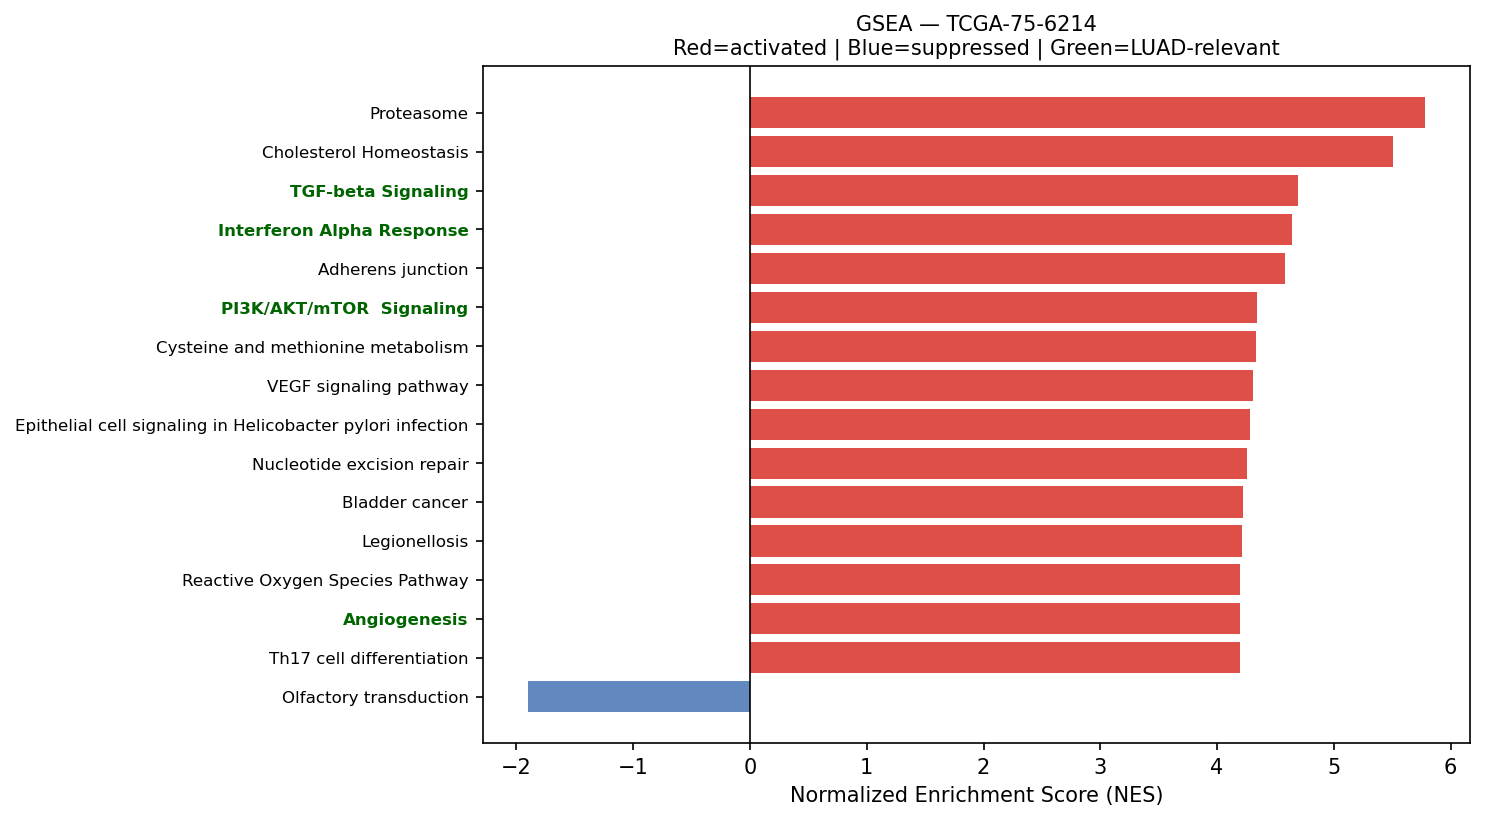

The data file committed next to this chart (first rows):
Name	Term	ES	NES	NOM p-val	FDR q-val	FWER p-val	Tag %	Gene %	Lead_genes	gene_set_db	luad_relevant
prerank	Proteasome	0.7749	5.783	0.0	0.0	0.0	39/46	14.70%	PSMA7;PSMD8;PSMD2;PSME1;PSMB4;PSMB7;POMP…	KEGG_2021_Human	False
prerank	Cholesterol Homeostasis	0.6969	5.503	0.0	0.0	0.0	65/74	26.63%	S100A11;ACTG1;MAL2;LGALS3;ANXA5;CD9;TNFR…	MSigDB_Hallmark_2020	False
prerank	TGF-beta Signaling	0.7751	4.697	0.0	0.0	0.0	51/54	20.42%	ID1;RHOA;CDH1;PMEPA1;JUNB;IFNGR2;KLF10;P…	MSigDB_Hallmark_2020	True
prerank	Interferon Alpha Response	0.7518	4.638	0.0	0.0	0.0	80/97	18.67%	HLA-C;B2M;IFITM3;TXNIP;CD74;LGALS3BP;LY6…	MSigDB_Hallmark_2020	True
prerank	Adherens junction	0.6861	4.58	0.0	0.0	0.0	59/71	23.37%	ACTB;ACTG1;ACTN4;RAC1;RHOA;CDH1;EGFR;NEC…	KEGG_2021_Human	False
prerank	PI3K/AKT/mTOR  Signaling	0.6852	4.34	0.0	0.0	0.0	74/105	17.17%	SFN;CALR;RAC1;PFN1;ARF1;CFL1;HSP90B1;ACT…	MSigDB_Hallmark_2020	True
prerank	Cysteine and methionine metabolism	0.5845	4.333	0.0	0.0	0.0	34/49	24.99%	LDHA;MDH2;SMS;AHCY;AHCYL1;ENOPH1;MDH1;SR…	KEGG_2021_Human	False
prerank	VEGF signaling pathway	0.5939	4.309	0.0	0.0	0.0	42/59	24.01%	HSPB1;RAC1;MAPK13;MAPKAPK2;HRAS;RAC2;MAP…	KEGG_2021_Human	False
prerank	Epithelial cell signaling in Helicobacte…	0.6717	4.282	0.0	0.0	0.0	43/70	14.45%	RAC1;ATP6V0E1;F11R;EGFR;ATP6V1F;ATP6V0B;…	KEGG_2021_Human	False
prerank	Nucleotide excision repair	0.6353	4.253	0.0	0.0	0.0	39/46	25.84%	PCNA;RAD23B;POLD2;POLE3;RAD23A;DDB1;RPA2…	KEGG_2021_Human	False
prerank	Bladder cancer	0.7586	4.221	0.0	0.0	0.0	35/41	20.39%	CDH1;CCND1;EGFR;CDKN1A;MMP2;HRAS;MYC;MMP…	KEGG_2021_Human	False
prerank	Legionellosis	0.6657	4.215	0.0	0.0	0.0	34/57	13.93%	EEF1A1;HSPA8;ARF1;HSPA1A;RAB1A;HSPD1;HSP…	KEGG_2021_Human	False
prerank	Reactive Oxygen Species Pathway	0.732	4.195	0.0	0.0	0.0	33/48	11.57%	FTL;TXN;PRDX1;SOD1;PDLIM1;PRNP;GPX4;JUNB…	MSigDB_Hallmark_2020	False
prerank	Angiogenesis	0.6436	4.194	0.0	0.0	0.0	22/36	18.02%	APP;TIMP1;COL3A1;SPP1;LUM;TNFRSF21;S100A…	MSigDB_Hallmark_2020	True
prerank	Th17 cell differentiation	0.5556	4.192	0.0	0.0	0.0	60/105	18.44%	HSP90AB1;HLA-DRA;HSP90AA1;HLA-DRB1;STAT1…	KEGG_2021_Human	False
prerank	Lysine degradation	0.643	4.189	0.0	0.0	0.0	52/63	24.57%	ECHS1;HADHA;PLOD1;COLGALT1;DLST;ALDH9A1;…	KEGG_2021_Human	False
prerank	Notch signaling pathway	0.6725	4.084	0.0	0.0	0.0	49/59	26.38%	APH1A;DVL1;NCSTN;HDAC1;PSENEN;DTX4;NOTCH…	KEGG_2021_Human	True
prerank	Glioma	0.6084	4.055	0.0	0.0	0.0	55/75	23.41%	CCND1;EGFR;CDKN1A;CALM2;GRB2;PDGFA;HRAS;…	KEGG_2021_Human	False
prerank	Basal transcription factors	0.6094	3.98	0.0	0.0	0.0	36/44	23.46%	TAF7;TAF13;GTF2F1;TAF15;GTF2A2;TAF11;GTF…	KEGG_2021_Human	False
prerank	Rheumatoid arthritis	0.5886	3.858	0.0	0.0	0.0	61/89	26.57%	HLA-DRA;HLA-DRB1;ATP6V0E1;ATP6V1F;ATP6V0…	KEGG_2021_Human	False
prerank	Prolactin signaling pathway	0.4662	3.845	0.0	0.0	0.0	54/70	29.03%	CCND1;STAT1;MAPK13;GRB2;HRAS;SOCS3;MAPK3…	KEGG_2021_Human	False
prerank	B cell receptor signaling pathway	0.5841	3.815	0.0	0.0	0.0	53/79	26.65%	RAC1;IFITM1;CD81;GRB2;VAV2;HRAS;NFKBIA;R…	KEGG_2021_Human	False
prerank	Ferroptosis	0.6643	3.812	0.0	0.0	0.0	31/41	17.76%	FTL;SAT1;PRNP;GPX4;NCOA4;FTH1;SLC3A2;VDA…	KEGG_2021_Human	False
prerank	SNARE interactions in vesicular transpor…	0.715	3.794	0.0	0.0	0.0	29/33	24.34%	VAMP8;VAMP3;VAMP5;YKT6;VAMP7;STX5;STX16;…	KEGG_2021_Human	False
prerank	Wnt-beta Catenin Signaling	0.6397	3.756	0.0	0.0	0.0	37/42	29.81%	NCSTN;MYC;PPARD;CTNNB1;CUL1;TP53;JAG1;RB…	MSigDB_Hallmark_2020	True
prerank	Vibrio cholerae infection	0.6885	3.756	0.0	0.0	0.0	36/50	17.97%	ACTB;ACTG1;ARF1;ATP6V0E1;KDELR2;PDIA4;KD…	KEGG_2021_Human	False
prerank	Amino sugar and nucleotide sugar metabol…	0.7044	3.692	0.0	0.0	0.0	43/48	25.65%	GFUS;HK1;GPI;PGM2;CYB5R1;HK2;UGDH;PGM1;H…	KEGG_2021_Human	False
prerank	Peroxisome	0.5691	3.683	0.0	0.0	0.0	61/81	26.57%	PRDX5;PRDX1;SOD1;PMVK;ECH1;IDH1;NUDT19;G…	KEGG_2021_Human	False
prerank	Central carbon metabolism in cancer	0.5954	3.668	0.0	0.0	0.0	51/70	23.35%	PKM;LDHA;SLC2A1;EGFR;SLC1A5;HK1;HRAS;SLC…	KEGG_2021_Human	False
prerank	Endometrial cancer	0.6296	3.654	0.0	0.0	0.0	49/58	26.10%	CDH1;CCND1;EGFR;CDKN1A;CTNNA1;GRB2;HRAS;…	KEGG_2021_Human	False
prerank	PD-L1 expression and PD-1 checkpoint pat…	0.5925	3.627	0.0	0.0	0.0	62/89	24.27%	EGFR;STAT1;IFNGR2;IFNGR1;MAPK13;MAP2K3;H…	KEGG_2021_Human	True
prerank	Renal cell carcinoma	0.6792	3.58	0.0	0.0	0.0	60/69	23.72%	RAC1;ELOB;SLC2A1;CDKN1A;EPAS1;GRB2;HRAS;…	KEGG_2021_Human	False
prerank	Fatty acid elongation	0.7647	3.56	0.0	0.0	0.0	25/27	23.02%	ECHS1;HADHA;ELOVL1;ELOVL5;PPT1;HADHB;HAC…	KEGG_2021_Human	False
prerank	Notch Signaling	0.7328	3.554	0.0	0.0	0.0	26/32	19.58%	CCND1;APH1A;PSENEN;PPARD;DTX4;NOTCH3;HES…	MSigDB_Hallmark_2020	True
prerank	Protein export	0.7976	3.497	0.0	0.0	0.0	17/23	8.08%	HSPA5;SRP14;SEC61A1;SRP9;SEC61G;SEC61B;S…	KEGG_2021_Human	False
prerank	Allograft rejection	0.6051	3.477	0.0	0.0	0.0	13/35	5.57%	HLA-C;HLA-A;HLA-B;HLA-E;HLA-DRA;HLA-DRB1…	KEGG_2021_Human	False
prerank	Sphingolipid metabolism	0.5951	3.433	0.0	0.0	0.0	31/48	17.51%	PSAP;UGCG;SPTLC1;SGPP2;SGPL1;DEGS1;NEU1;…	KEGG_2021_Human	False
prerank	DNA replication	0.6791	3.43	0.0	0.0	0.0	33/36	26.37%	PCNA;POLD2;MCM3;MCM4;POLE3;MCM7;RPA2;POL…	KEGG_2021_Human	False
prerank	Thyroid cancer	0.7255	3.407	0.0	0.0	0.0	25/37	10.38%	CDH1;CCND1;CDKN1A;NCOA4;HRAS;MYC;TPM3;BA…	KEGG_2021_Human	False
prerank	Citrate cycle (TCA cycle)	0.6557	3.384	0.0	0.0	0.0	22/30	11.08%	MDH2;OGDH;SDHC;IDH1;SDHB;MDH1;FH;IDH3B;D…	KEGG_2021_Human	False
prerank	Base excision repair	0.7033	3.377	0.0	0.0	0.0	30/33	26.77%	PCNA;POLD2;APEX1;HMGB1;POLE3;POLE4;UNG;F…	KEGG_2021_Human	False
prerank	Valine, leucine and isoleucine degradati…	0.6004	3.353	0.0	0.0	0.0	39/48	24.37%	ECHS1;HADHA;HIBADH;HSD17B10;HADHB;ALDH9A…	KEGG_2021_Human	False
prerank	Fructose and mannose metabolism	0.6761	3.336	0.0	0.0	0.0	27/33	28.25%	TPI1;GFUS;HK1;HK2;PFKL;PFKP;PFKFB3;GMDS;…	KEGG_2021_Human	False
prerank	Propanoate metabolism	0.6856	3.295	0.0	0.0	0.0	26/34	22.97%	LDHA;ECHS1;HADHA;DLD;SUCLG1;MMUT;SUCLG2;…	KEGG_2021_Human	False
prerank	Glycolysis / Gluconeogenesis	0.5257	3.277	0.0	0.0	0.0	34/67	11.08%	GAPDH;ENO1;PKM;TPI1;LDHA;PGK1;HK1;GPI;PG…	KEGG_2021_Human	False
prerank	RNA polymerase	0.7477	3.197	0.0	0.0	0.0	29/31	23.53%	POLR2L;POLR2A;POLR2K;POLR2E;POLR2J;POLR2…	KEGG_2021_Human	True
prerank	Steroid biosynthesis	0.6576	3.138	0.0	0.0	0.0	15/20	17.78%	DHCR24;LIPA;SQLE;SOAT1;CYP24A1;MSMO1;NSD…	KEGG_2021_Human	False
prerank	Graft-versus-host disease	0.5143	3.132	0.0	0.0	0.0	13/38	5.57%	HLA-C;HLA-A;HLA-B;HLA-E;HLA-DRA;HLA-DRB1…	KEGG_2021_Human	False
prerank	Homologous recombination	0.5757	3.121	0.0	0.0	0.0	33/41	29.77%	POLD2;RPA2;RPA1;MUS81;RPA3;BABAM2;BRCC3;…	KEGG_2021_Human	False
prerank	Vasopressin-regulated water reabsorption	0.6445	3.089	0.0	0.0	0.0	34/44	20.15%	AQP3;DYNLL1;ARHGDIB;GNAS;ARHGDIA;RAB11A;…	KEGG_2021_Human	False
prerank	Tryptophan metabolism	0.4859	3.083	0.0	0.0	0.0	24/42	24.37%	ECHS1;HADHA;IDO1;DLST;ALDH9A1;DLD;CAT;KY…	KEGG_2021_Human	False
prerank	Pentose phosphate pathway	0.6506	3.028	0.0	0.0	0.0	16/30	9.84%	TALDO1;PGD;GPI;PGM2;H6PD;PFKL;PGM1;TKT;R…	KEGG_2021_Human	False
prerank	Fc epsilon RI signaling pathway	0.5196	3	0.0	0.0	0.0	42/67	23.35%	RAC1;MAPK13;GRB2;VAV2;MAP2K3;HRAS;RAC2;M…	KEGG_2021_Human	False
prerank	Pyrimidine metabolism	0.5473	2.99	0.0	0.0	0.0	40/56	23.35%	TK1;CMPK1;UPP1;CDA;DCTD;CANT1;RRM1;DTYMK…	KEGG_2021_Human	False
prerank	Type I diabetes mellitus	0.546	2.978	0.0	0.0	0.0	20/41	16.62%	HLA-C;HLA-A;HLA-B;HLA-E;HLA-DRA;HLA-DRB1…	KEGG_2021_Human	False
prerank	Various types of N-glycan biosynthesis	0.542	2.965	0.0	0.0	0.0	21/39	14.75%	RPN2;DAD1;RPN1;DDOST;B4GALT1;STT3B;MGAT4…	KEGG_2021_Human	False
prerank	Melanoma	0.4352	2.964	0.0	0.0	0.0	43/72	23.35%	CDH1;CCND1;EGFR;CDKN1A;PDGFA;HRAS;BAK1;M…	KEGG_2021_Human	False
prerank	Mismatch repair	0.6923	2.93	0.0	0.0	0.0	22/23	25.72%	PCNA;POLD2;RPA2;RFC1;RPA1;RFC2;RPA3;RFC3…	KEGG_2021_Human	False
prerank	Fatty acid degradation	0.5287	2.899	0.0	0.0	0.0	31/43	25.92%	ECHS1;HADHA;ACADVL;HADHB;ACSL3;ADH5;ADH1…	KEGG_2021_Human	False
prerank	Cardiac muscle contraction	0.4748	2.893	0.0	0.0	0.0	31/87	7.72%	COX3;COX2;COX1;CYTB;COX6B1;ATP1B3;COX8A;…	KEGG_2021_Human	False
... 67 more rows
